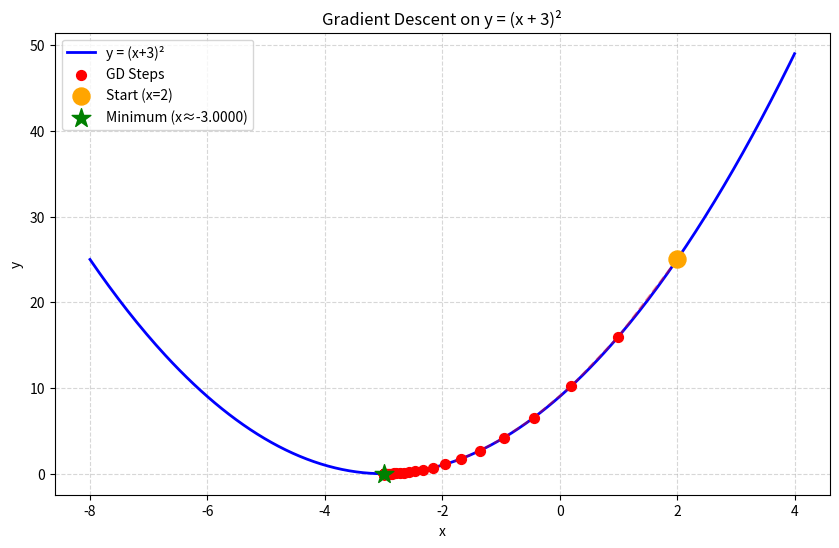
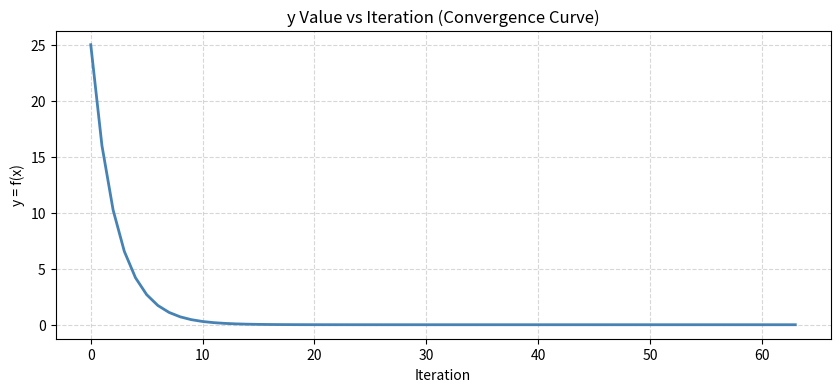
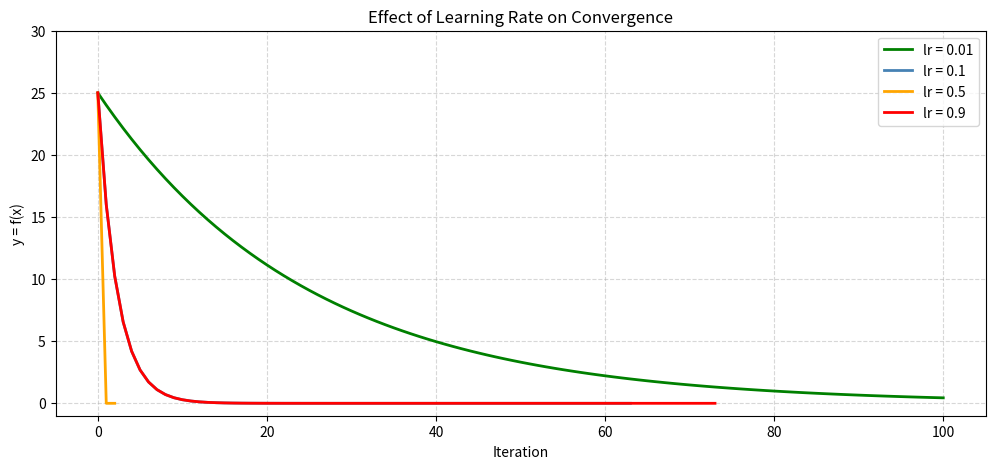

Write Python code to recreate these figures, in order.
import numpy as np
import matplotlib.pyplot as plt

print('Libraries imported')

# The function: y = (x + 3)^2
def f(x):
    return (x + 3) ** 2

# Derivative of the function: dy/dx = 2*(x + 3)
def df(x):
    return 2 * (x + 3)

# Verify the minimum is at x = -3
print(f'f(-3) = {f(-3)}   <- should be 0 (the minimum)')
print(f'df(-3) = {df(-3)}  <- gradient should be 0 at minimum')

def gradient_descent(start_x, learning_rate, max_iterations, tolerance=1e-6):
    """
    Perform gradient descent to find the minimum of f(x).
    Returns the history of x and y values at each step.
    """
    x          = start_x
    x_history  = [x]
    y_history  = [f(x)]

    for i in range(max_iterations):
        gradient = df(x)                    # slope at current x
        x_new    = x - learning_rate * gradient   # step in opposite direction

        x_history.append(x_new)
        y_history.append(f(x_new))

        # Stop if the step size is smaller than tolerance (converged)
        if abs(x_new - x) < tolerance:
            print(f'Converged at iteration {i+1}')
            break

        x = x_new

    return x, f(x), x_history, y_history


# Parameters
start_x       = 2       # Starting point as given in the problem
learning_rate = 0.1     # Step size
max_iterations = 1000

x_min, y_min, x_hist, y_hist = gradient_descent(start_x, learning_rate, max_iterations)

print(f'\nStarting x     : {start_x}')
print(f'Minimum x found: {x_min:.6f}')
print(f'Minimum y value: {y_min:.6f}')
print(f'Steps taken    : {len(x_hist) - 1}')

x_curve = np.linspace(-8, 4, 300)
y_curve = f(x_curve)

plt.figure(figsize=(10, 6))
plt.plot(x_curve, y_curve, 'b-', linewidth=2, label='y = (x+3)²')

# Plot the gradient descent steps
plt.scatter(x_hist, y_hist, color='red', s=50, zorder=5, label='GD Steps')
plt.plot(x_hist, y_hist, 'r--', alpha=0.4)

# Mark start and minimum
plt.scatter(x_hist[0],  y_hist[0],  color='orange', s=150, zorder=6, label=f'Start (x={start_x})')
plt.scatter(x_min,      y_min,      color='green',  s=200, marker='*', zorder=7, label=f'Minimum (x≈{x_min:.4f})')

plt.title('Gradient Descent on y = (x + 3)²')
plt.xlabel('x')
plt.ylabel('y')
plt.legend()
plt.grid(True, linestyle='--', alpha=0.5)
plt.show()

plt.figure(figsize=(10, 4))
plt.plot(range(len(y_hist)), y_hist, color='steelblue', linewidth=2)
plt.title('y Value vs Iteration (Convergence Curve)')
plt.xlabel('Iteration')
plt.ylabel('y = f(x)')
plt.grid(True, linestyle='--', alpha=0.5)
plt.show()

learning_rates = [0.01, 0.1, 0.5, 0.9]
colors         = ['green', 'steelblue', 'orange', 'red']

plt.figure(figsize=(12, 5))

for lr, color in zip(learning_rates, colors):
    _, _, _, y_h = gradient_descent(start_x=2, learning_rate=lr, max_iterations=100)
    plt.plot(range(len(y_h)), y_h, color=color, linewidth=2, label=f'lr = {lr}')

plt.title('Effect of Learning Rate on Convergence')
plt.xlabel('Iteration')
plt.ylabel('y = f(x)')
plt.ylim(-1, 30)
plt.legend()
plt.grid(True, linestyle='--', alpha=0.5)
plt.show()

print(f'{"Iteration":<12} {"x":<15} {"y = f(x)":<15} {"Gradient"}')
print('-' * 55)

x_trace = start_x
for i in range(10):
    grad  = df(x_trace)
    y_val = f(x_trace)
    print(f'{i:<12} {x_trace:<15.6f} {y_val:<15.6f} {grad:.6f}')
    x_trace = x_trace - 0.1 * grad
